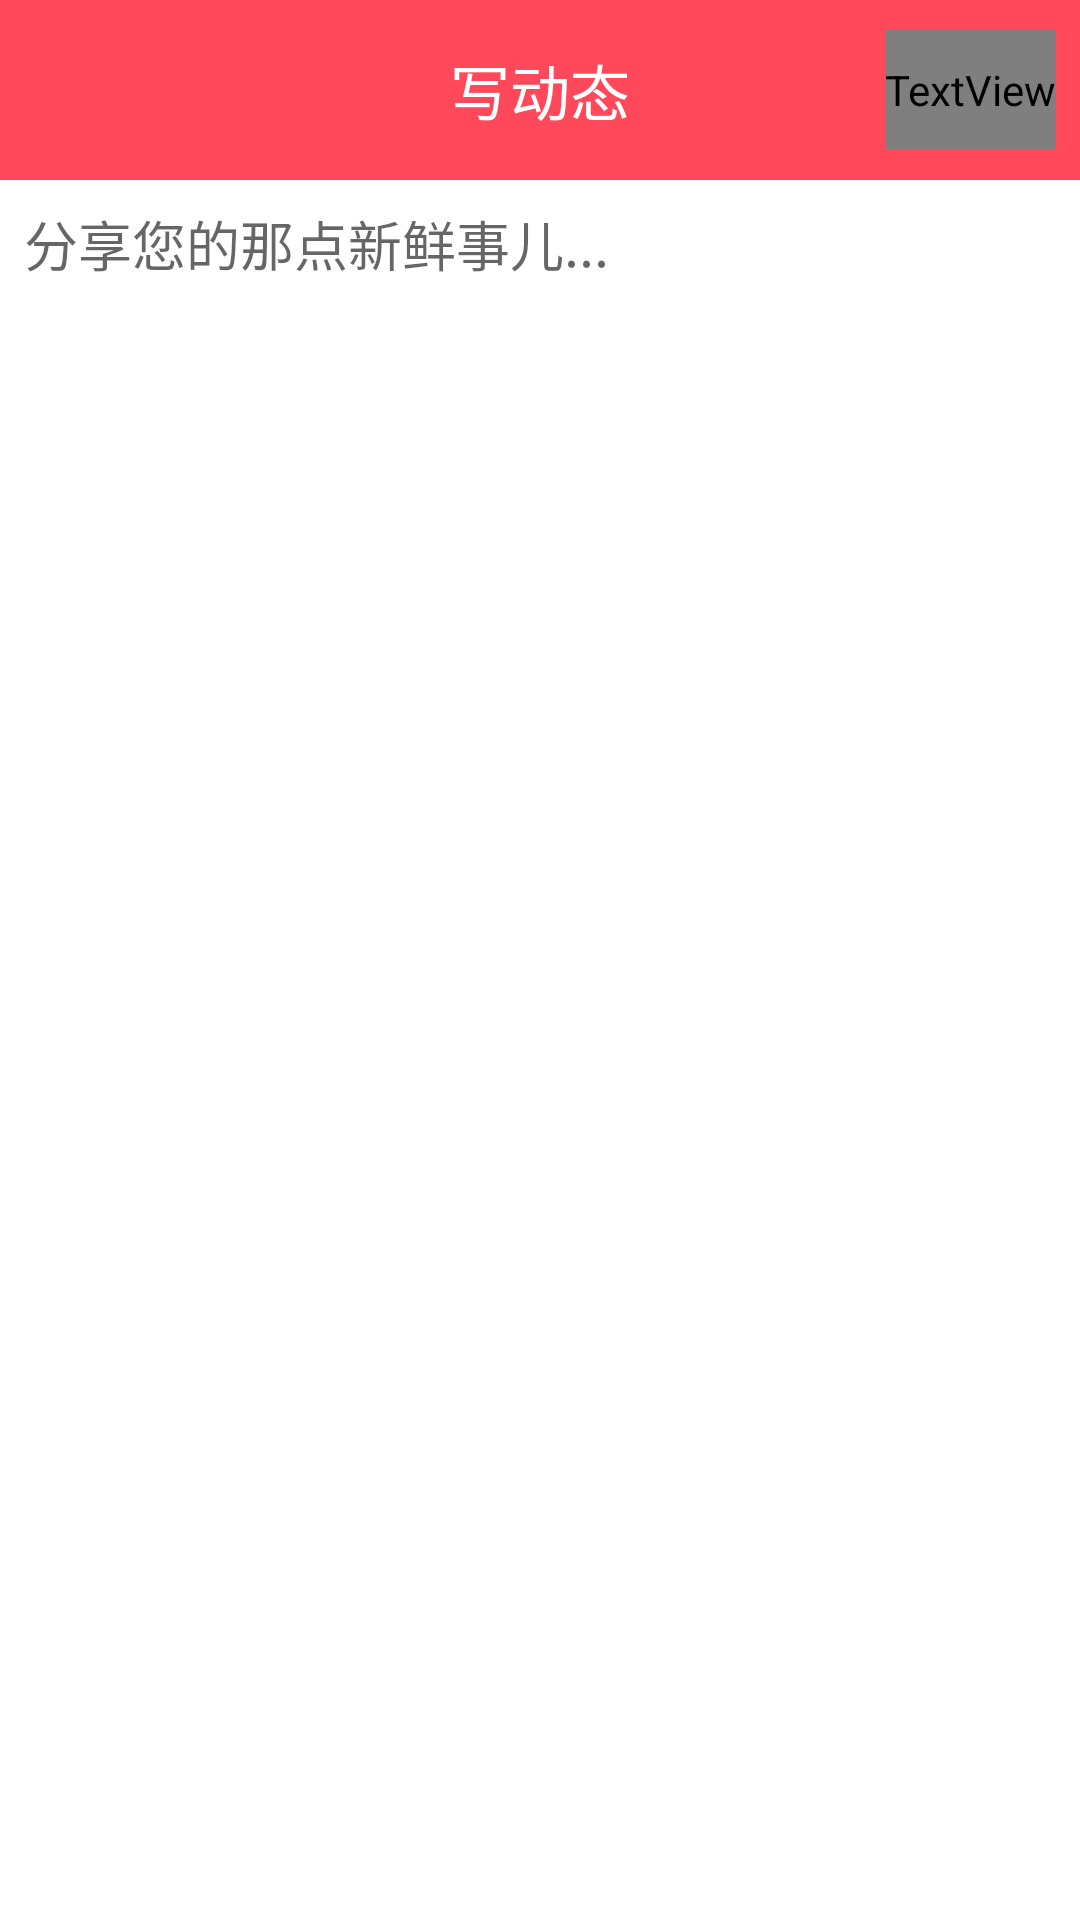

Android layout source for this screen:
<!-- AndroidManifest.xml: application theme AppTheme -->
<!-- res/layout/activity_selectimg.xml -->
<?xml version="1.0" encoding="utf-8"?>
<LinearLayout xmlns:android="http://schemas.android.com/apk/res/android"
    android:layout_width="match_parent"
    android:layout_height="match_parent"
    android:background="#ffffff"
    android:orientation="vertical">

    <RelativeLayout
        android:layout_width="match_parent"
        android:layout_height="60dp"
        android:background="#ff495a" >

        <TextView
            android:layout_width="wrap_content"
            android:layout_height="wrap_content"
            android:layout_centerInParent="true"
            android:text="写动态"
            android:textColor="#ffffff"
            android:textSize="20sp" />

        <TextView
            android:id="@+id/activity_selectimg_send"
            android:layout_width="wrap_content"
            android:layout_height="40dp"
            android:layout_alignParentRight="true"
            android:layout_centerVertical="true"
            android:layout_marginRight="8dp"
            android:gravity="center"
            android:text="发送"
            android:textColor="@drawable/text_while"
            android:textSize="20sp" />
    </RelativeLayout>

    <EditText
        android:layout_width="fill_parent"
        android:layout_height="100dp"
        android:layout_margin="8dp"
        android:gravity="left|top"
        android:hint="分享您的那点新鲜事儿..."
        android:background="@null" >
    </EditText>

    <GridView
        android:id="@+id/noScrollgridview"
        android:layout_width="290dp"
        android:layout_height="350dp"
        android:layout_marginLeft="5dp"
        android:horizontalSpacing="3dp"
        android:numColumns="4"
        android:scrollbars="none"
        android:verticalSpacing="5dp" >
    </GridView>

</LinearLayout>
<!-- resources referenced by this layout -->
<resources>
  <style name="AppTheme" parent="Theme.AppCompat.Light.DarkActionBar">
          
          <item name="colorPrimary">@color/colorPrimary</item>
          <item name="colorPrimaryDark">@color/colorPrimaryDark</item>
          <item name="colorAccent">@color/colorPrimaryDark</item>
      </style>
  <!-- not gathered from this repository: default colours our renderer supplied (Android Studio template values) -->
  <color name="colorPrimary">#FF6200EE</color>
  <color name="colorPrimaryDark">#FF3700B3</color>
</resources>
